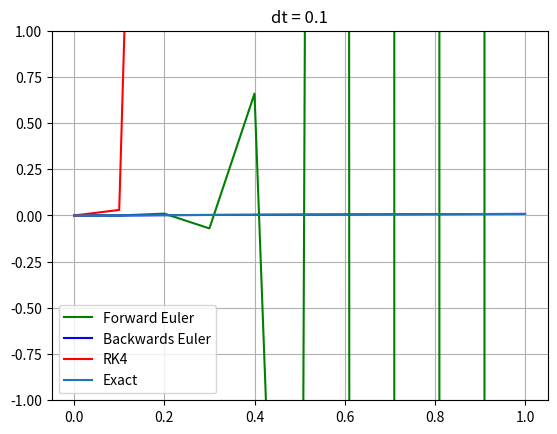
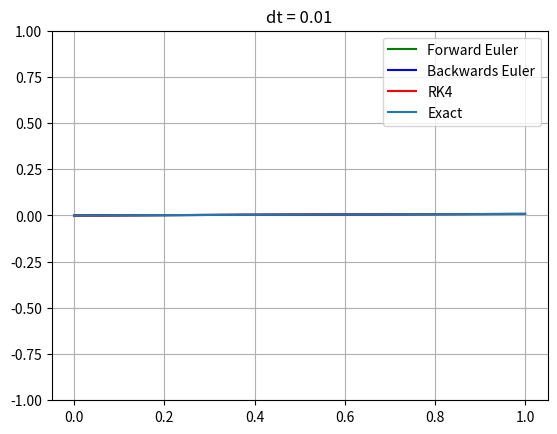
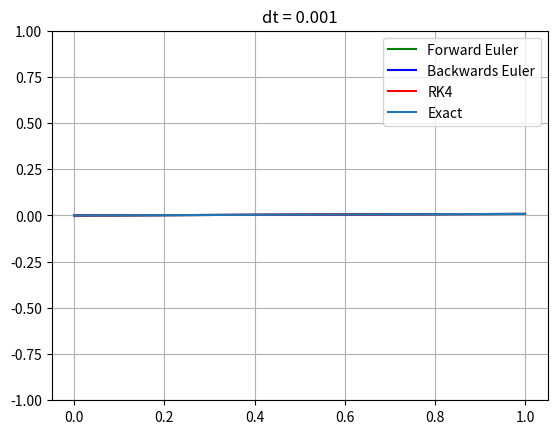

Write the Python code that produced these figures, in order.
import numpy as np
import matplotlib.pyplot as plt


# 8.15
def Euler1D(f, x0, t0, tmax, dt):
    N = round((tmax - t0) / dt)
    dt = (tmax - t0) / N

    t = np.linspace(t0, tmax, N + 1)
    x = np.zeros(len(t))

    x[0] = x0
    for n in range(N):
        x[n + 1] = x[n] + dt * f(x[n], t[n])

    return x, t


def secant(f, x0, x1, tol=1e-10):
    xnm1 = x0
    xn = x1
    while np.abs(xn - xnm1) > tol:
        xnp1 = xn - f(xn) * (xn - xnm1) / (f(xn) - f(xnm1))
        xnm1 = xn
        xn = xnp1
    return xn


def BackwardEuler1D(f, x0, t0, tmax, dt):
    N = round((tmax - t0) / dt)
    dt = (tmax - t0) / N
    t = np.linspace(t0, tmax, N + 1)
    x = np.zeros(len(t))
    x[0] = x0

    for i in range(N):
        G = lambda y: y - x[i] - dt * f(y, t[i + 1])
        x[i + 1] = secant(G, x[i], x[i] + dt * f(x[i], t[i]))

    return x, t


def RK4_1D(f, x0, t0, tmax, dt):
    N = round((tmax - t0) / dt)
    dt = (tmax - t0) / N
    t = np.linspace(t0, tmax, N + 1)
    x = np.zeros(len(t))
    x[0] = x0
    for n in range(N):
        m_n = f(x[n], t[n])
        x_n_plus_half = x[n] + dt / 2 * m_n
        m_n_plus_half = f(x_n_plus_half, t[n] + dt / 2)
        x_n_plus_half_star = x[n] + dt / 2 * m_n_plus_half
        m_n_plus_half_star = f(x_n_plus_half_star, t[n] + dt / 2)
        x_n_plus_1_star = x[n] + dt * m_n_plus_half_star
        m_n_plus_1_star = f(x_n_plus_1_star, t[n] + dt)
        estimate_of_slope = (
            1 / 6 * m_n
            + 2 / 6 * m_n_plus_half
            + 2 / 6 * m_n_plus_half_star
            + 1 / 6 * m_n_plus_1_star
        )
        x[n + 1] = x[n] + dt * estimate_of_slope
    return x, t


f = lambda x, t: -100 * x + np.sin(t)
exact = (
    lambda t: 1 / 10001 * np.exp(-100 * t)
    + 100 / 10001 * np.sin(t)
    - 1 / 10001 * np.cos(t)
)
H = [0.1, 0.01, 0.001]
x0 = 0
t0 = 0
tmax = 1

for i in H:
    EulerX, t = Euler1D(f, x0, t0, tmax, i)
    plt.plot(t, EulerX, "g-", label="Forward Euler")
    BackwardEulerX, t = BackwardEuler1D(f, x0, t0, tmax, i)
    plt.plot(t, BackwardEulerX, "b-", label="Backwards Euler")
    RK4X, t = RK4_1D(f, x0, t0, tmax, i)
    plt.plot(t, RK4X, "r-", label="RK4")
    plt.plot(t, exact(t), label="Exact")
    plt.legend()
    plt.grid()
    plt.title(f"dt = {i}")
    plt.ylim(-1, 1)
    plt.show()
